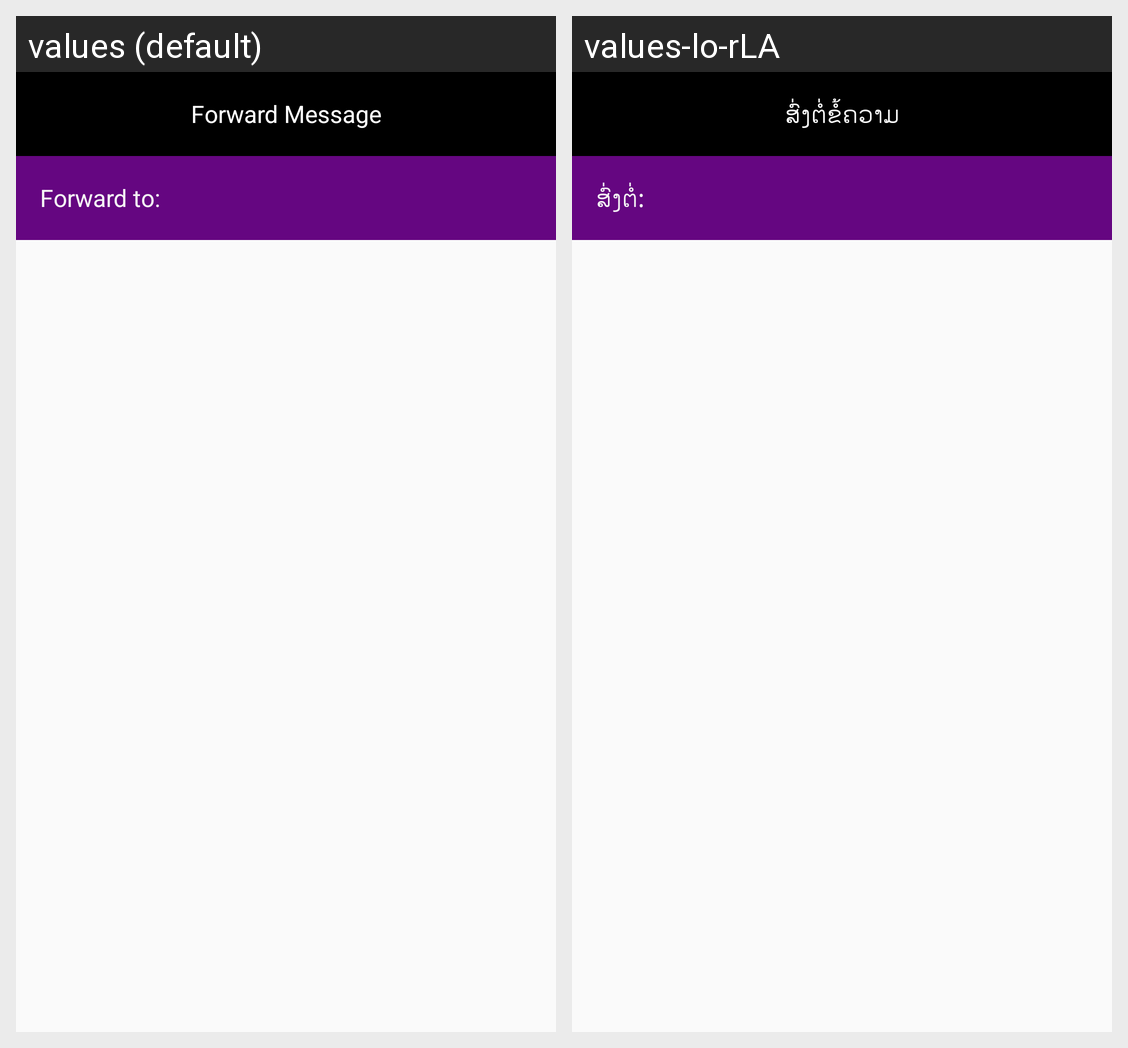

Translations of the strings shown on this Android screen, per locale in the grid:
Android screen res/layout/fragment_selection_header.xml rendered under 2 locales, left to right: values (default), values-lo-rLA. Device: Nexus 5 (rendered at 1080×1920; each locale shown at half size, 540×960, under a caption strip naming it); theme AppTheme.
Strings drawn on this screen, with the default value and each locale's value (text and hints the layout hard-codes, and strings that could not be matched under every locale, appear in the picture but are not listed):

forward_message
  values: Forward Message
  values-lo-rLA: ສົ່ງຕໍ່ຂໍ້ຄວາມ

forward_to
  values: Forward to:
  values-lo-rLA: ສົ່ງຕໍ່:
